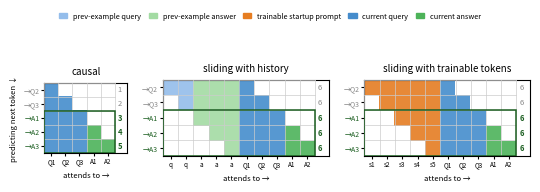

Reproduce this figure in Python. (Note: this script raises an exception after producing the figure.)
"""Three attention-pattern diagrams for instruction tuning on one query→answer example, in proper next-token
form: each ROW is the token being PREDICTED, attending to everything BEFORE it (predicting A2 uses Q1→A1).
Green-boxed rows (→A1 →A2 →A3) are the trained answer predictions; the number on the right = working-memory
size (how many tokens that prediction attends).
  1 full-causal — context GROWS 1→5: later predictions attend more (non-uniform working memory).
  2 windowed    — constant-width parallelogram, full query in; the cold-start left is filled by the LAST FEW
                  REAL EXAMPLES (their own query=light-blue / answer=light-green history).
  3 startup     — the SAME parallelogram, but the cold-start left is filled by TRAINABLE PROMPTS (no prior
                  examples needed). Both give uniform working memory with the full query kept.
(Exp-05 trained on plain wikitext; Q/A is the illustrative form.)"""
import numpy as np
import matplotlib; matplotlib.use("Agg")
import matplotlib.pyplot as plt
from matplotlib.patches import Patch, Rectangle

QUERY, ANS, PROMPT = (.27, .55, .80), (.30, .70, .35), (.90, .49, .13)
HISTQ, HISTA = (.58, .74, .92), (.64, .86, .64)      # previous-example query / answer (lighter = history)
COLS_REAL = ["Q1", "Q2", "Q3", "A1", "A2"]           # attended tokens t0..t4 (A3 predicted but never attended)
PRED = ["Q2", "Q3", "A1", "A2", "A3"]                # rows: predict t1..t5, each from the tokens before it
nQ = 3                                               # t0..t2 are the current query
# previous-example tail filling the 5 padding slots: …pQ2 pQ3 pA1 pA2 pA3 (2 prev-query + 3 prev-answer)
PREV_COLORS = [HISTQ, HISTQ, HISTA, HISTA, HISTA]
PREV_LABELS = ["q", "q", "a", "a", "a"]


def panel(a, title, mode, P, Wl, pad_colors, pad_labels):
    nreal, nrows = len(COLS_REAL), len(PRED)
    NC = P + nreal
    img = np.zeros((nrows, NC, 4))
    counts = []
    for row in range(nrows):
        i = row + 1                                  # predicting token t_i; prior context = t0..t_{i-1} (query always kept)
        real_idx = list(range(0, i))
        npad = (Wl - i) if (mode == "pad" and i < Wl) else 0
        counts.append(npad + len(real_idx))
        for k in range(npad):                        # last npad padding slots fill the cold start up to width Wl
            col = P - npad + k
            img[row, col] = (*pad_colors[col], .9)
        for idx in real_idx:
            img[row, P + idx] = (*(QUERY if idx < nQ else ANS), .9)
    a.imshow(img, aspect="equal", interpolation="nearest", zorder=2)
    for x in range(NC + 1):
        a.plot([x - .5, x - .5], [-.5, nrows - .5], color="#ccc", lw=.5, zorder=3)
    for y in range(nrows + 1):
        a.plot([-.5, NC - .5], [y - .5, y - .5], color="#ccc", lw=.5, zorder=3)
    a.add_patch(Rectangle((-.5, 2 - .5), NC, 3, fill=False, ec="#1b5e20", lw=1.1, zorder=4))   # →A1 →A2 →A3
    for r, c in enumerate(counts):
        a.text(NC - .3, r, str(c), va="center", ha="left", fontsize=5.5,
               color="#1b5e20" if r >= 2 else "#888", fontweight="bold" if r >= 2 else "normal")
    xlab = list(pad_labels) + COLS_REAL
    a.set_xticks(range(NC)); a.set_xticklabels(xlab, fontsize=4.6)
    a.set_yticks(range(nrows)); a.set_yticklabels(["→" + t for t in PRED], fontsize=5)
    for t, lab in zip(a.get_yticklabels(), PRED):
        t.set_color("#1b5e20" if lab.startswith("A") else "#888")
    a.set_xlim(-.5, NC + .4); a.set_ylim(nrows - .5, -.5)
    a.tick_params(length=2, pad=1.5)
    a.set_title(title, fontsize=7); a.set_xlabel("attends to →", fontsize=5.5)


fig, ax = plt.subplots(1, 3, figsize=(5.5, 1.9), gridspec_kw={"width_ratios": [5, 10, 10]})
panel(ax[0], "causal", "full", 0, 99, [], [])
panel(ax[1], "sliding with history", "pad", 5, 6, PREV_COLORS, PREV_LABELS)
panel(ax[2], "sliding with trainable tokens", "pad", 5, 6, [PROMPT] * 5, [f"s{i+1}" for i in range(5)])
ax[0].set_ylabel("predicting next token ↓", fontsize=5.5)
fig.legend(handles=[Patch(color=HISTQ, label="prev-example query"), Patch(color=HISTA, label="prev-example answer"),
                    Patch(color=PROMPT, label="trainable startup prompt"), Patch(color=QUERY, label="current query"),
                    Patch(color=ANS, label="current answer")], loc="upper center", ncol=5, fontsize=5.3,
           bbox_to_anchor=(0.5, 1.04), frameon=False, handlelength=1.1, columnspacing=1.0)
plt.tight_layout(rect=[0, 0, 1, 0.9])
out = "/Users/zizhaohu/Desktop/projects/context-is-the-new-weight/.claude/worktrees/exp/experiments/05_sink_4way/qa_schemes.png"
plt.savefig(out, dpi=150, bbox_inches="tight"); print("wrote", out)
